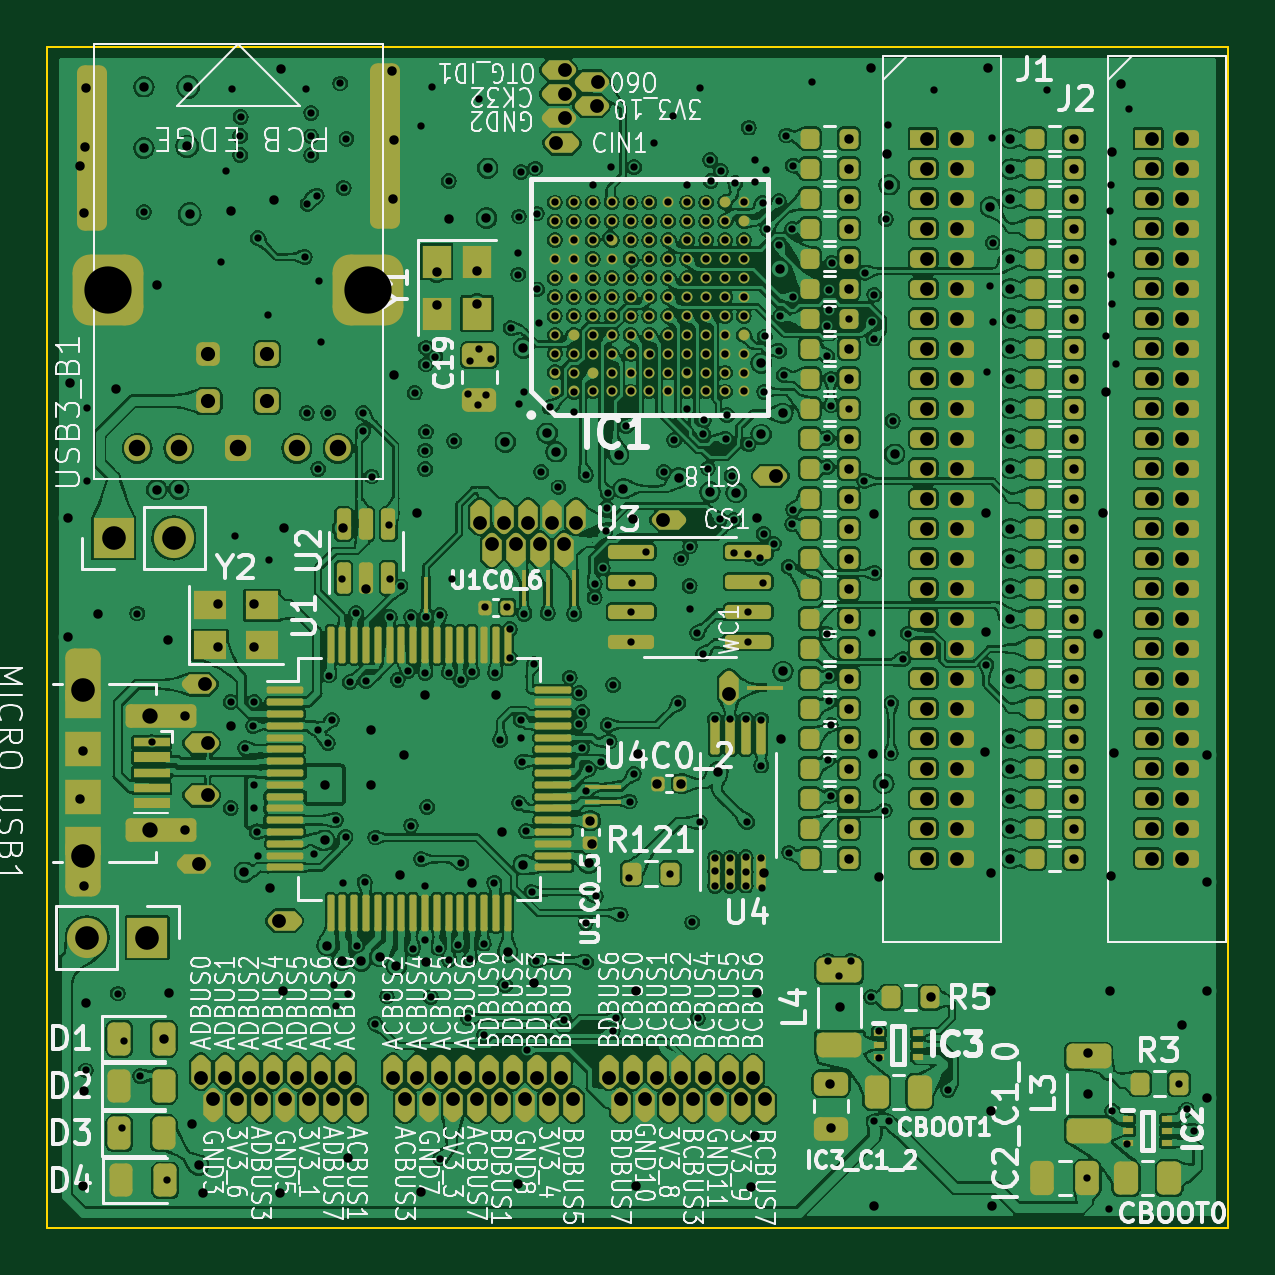
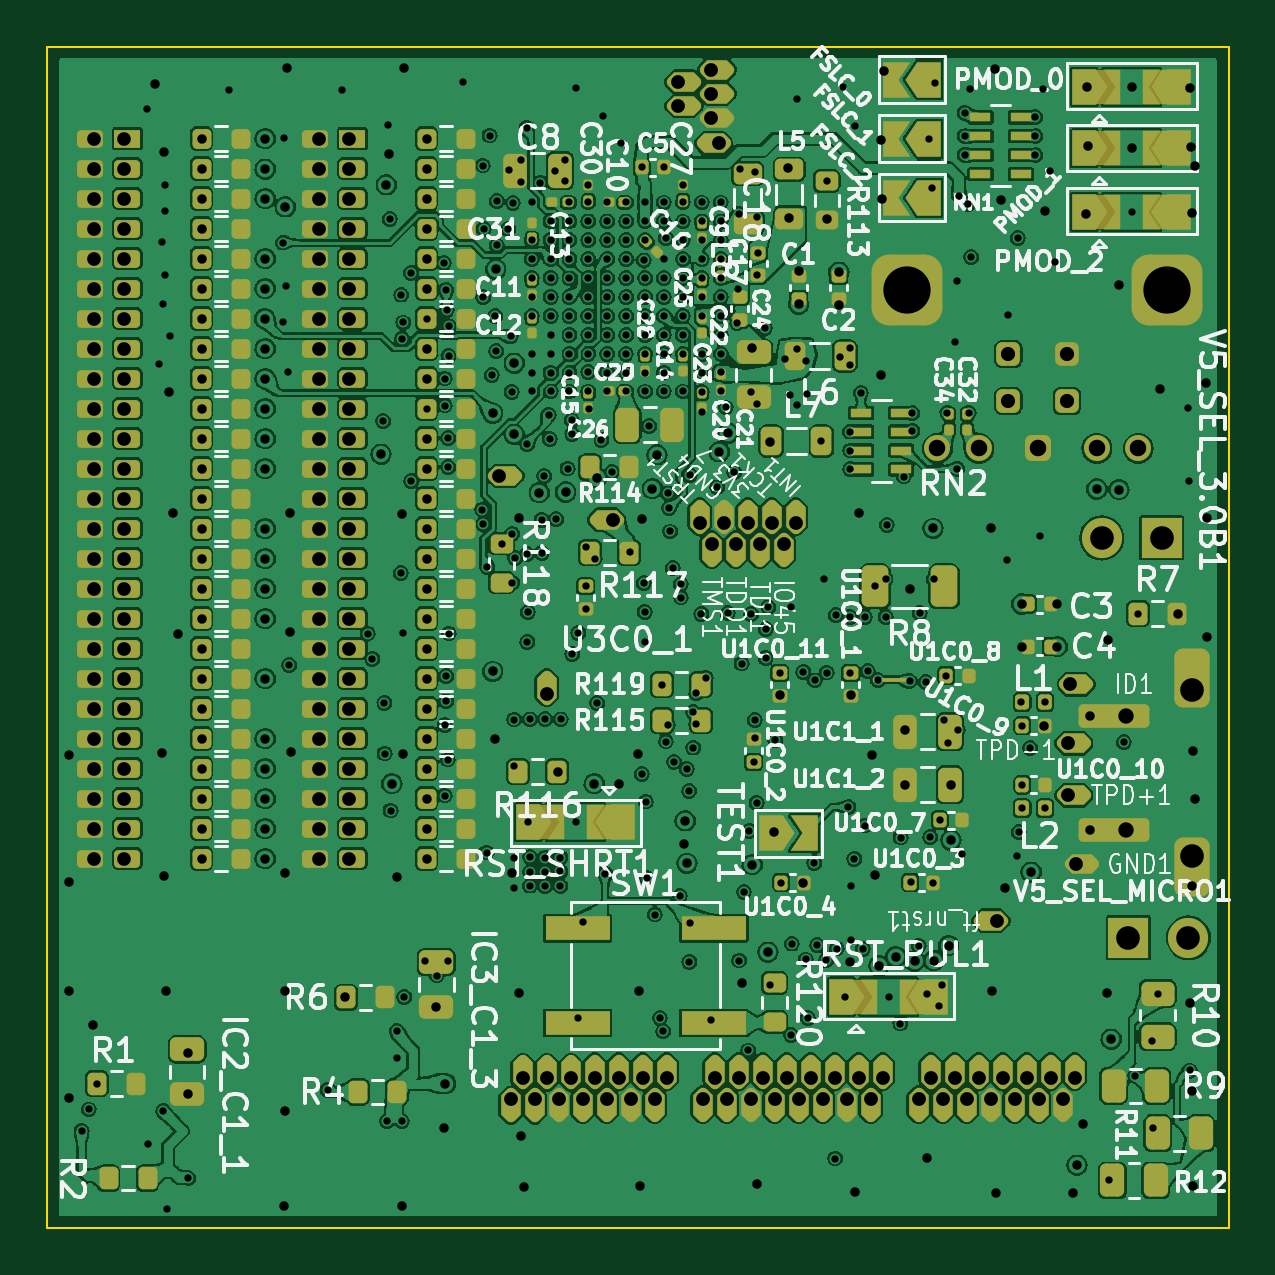
Circuit board: 10 layer files. Board 50.0 x 50.0 mm.
- bottom_copper: ez_usb_dev_board-B_Cu.gbl (781732 bytes)
- bottom_mask: ez_usb_dev_board-B_Mask.gbs (23305 bytes)
- paste: ez_usb_dev_board-B_Paste.gbp (12729 bytes)
- bottom_silk: ez_usb_dev_board-B_Silkscreen.gbo (200019 bytes)
- outline: ez_usb_dev_board-Edge_Cuts.gm1 (616 bytes)
- top_copper: ez_usb_dev_board-F_Cu.gtl (1280160 bytes)
- top_mask: ez_usb_dev_board-F_Mask.gts (23522 bytes)
- paste: ez_usb_dev_board-F_Paste.gtp (13711 bytes)
- top_silk: ez_usb_dev_board-F_Silkscreen.gto (247004 bytes)
- drill: ez_usb_dev_board.drl (13915 bytes)

=== bottom_copper: ez_usb_dev_board-B_Cu.gbl (781732 bytes, source omitted) ===
=== bottom_mask: ez_usb_dev_board-B_Mask.gbs (23305 bytes, source omitted) ===
=== paste: ez_usb_dev_board-B_Paste.gbp (12729 bytes, source omitted) ===
=== bottom_silk: ez_usb_dev_board-B_Silkscreen.gbo (200019 bytes, source omitted) ===
=== outline: ez_usb_dev_board-Edge_Cuts.gm1 ===
%TF.GenerationSoftware,KiCad,Pcbnew,7.0.10*%
%TF.CreationDate,2024-04-14T10:11:17-07:00*%
%TF.ProjectId,ez_usb_dev_board,657a5f75-7362-45f6-9465-765f626f6172,rev?*%
%TF.SameCoordinates,Original*%
%TF.FileFunction,Profile,NP*%
%FSLAX46Y46*%
G04 Gerber Fmt 4.6, Leading zero omitted, Abs format (unit mm)*
G04 Created by KiCad (PCBNEW 7.0.10) date 2024-04-14 10:11:17*
%MOMM*%
%LPD*%
G01*
G04 APERTURE LIST*
%TA.AperFunction,Profile*%
%ADD10C,0.100000*%
%TD*%
G04 APERTURE END LIST*
D10*
X185000000Y-45000000D02*
X235000000Y-45000000D01*
X235000000Y-95000000D01*
X185000000Y-95000000D01*
X185000000Y-45000000D01*
M02*

=== top_copper: ez_usb_dev_board-F_Cu.gtl (1280160 bytes, source omitted) ===
=== top_mask: ez_usb_dev_board-F_Mask.gts (23522 bytes, source omitted) ===
=== paste: ez_usb_dev_board-F_Paste.gtp (13711 bytes, source omitted) ===
=== top_silk: ez_usb_dev_board-F_Silkscreen.gto (247004 bytes, source omitted) ===
=== drill: ez_usb_dev_board.drl (13915 bytes, source omitted) ===
